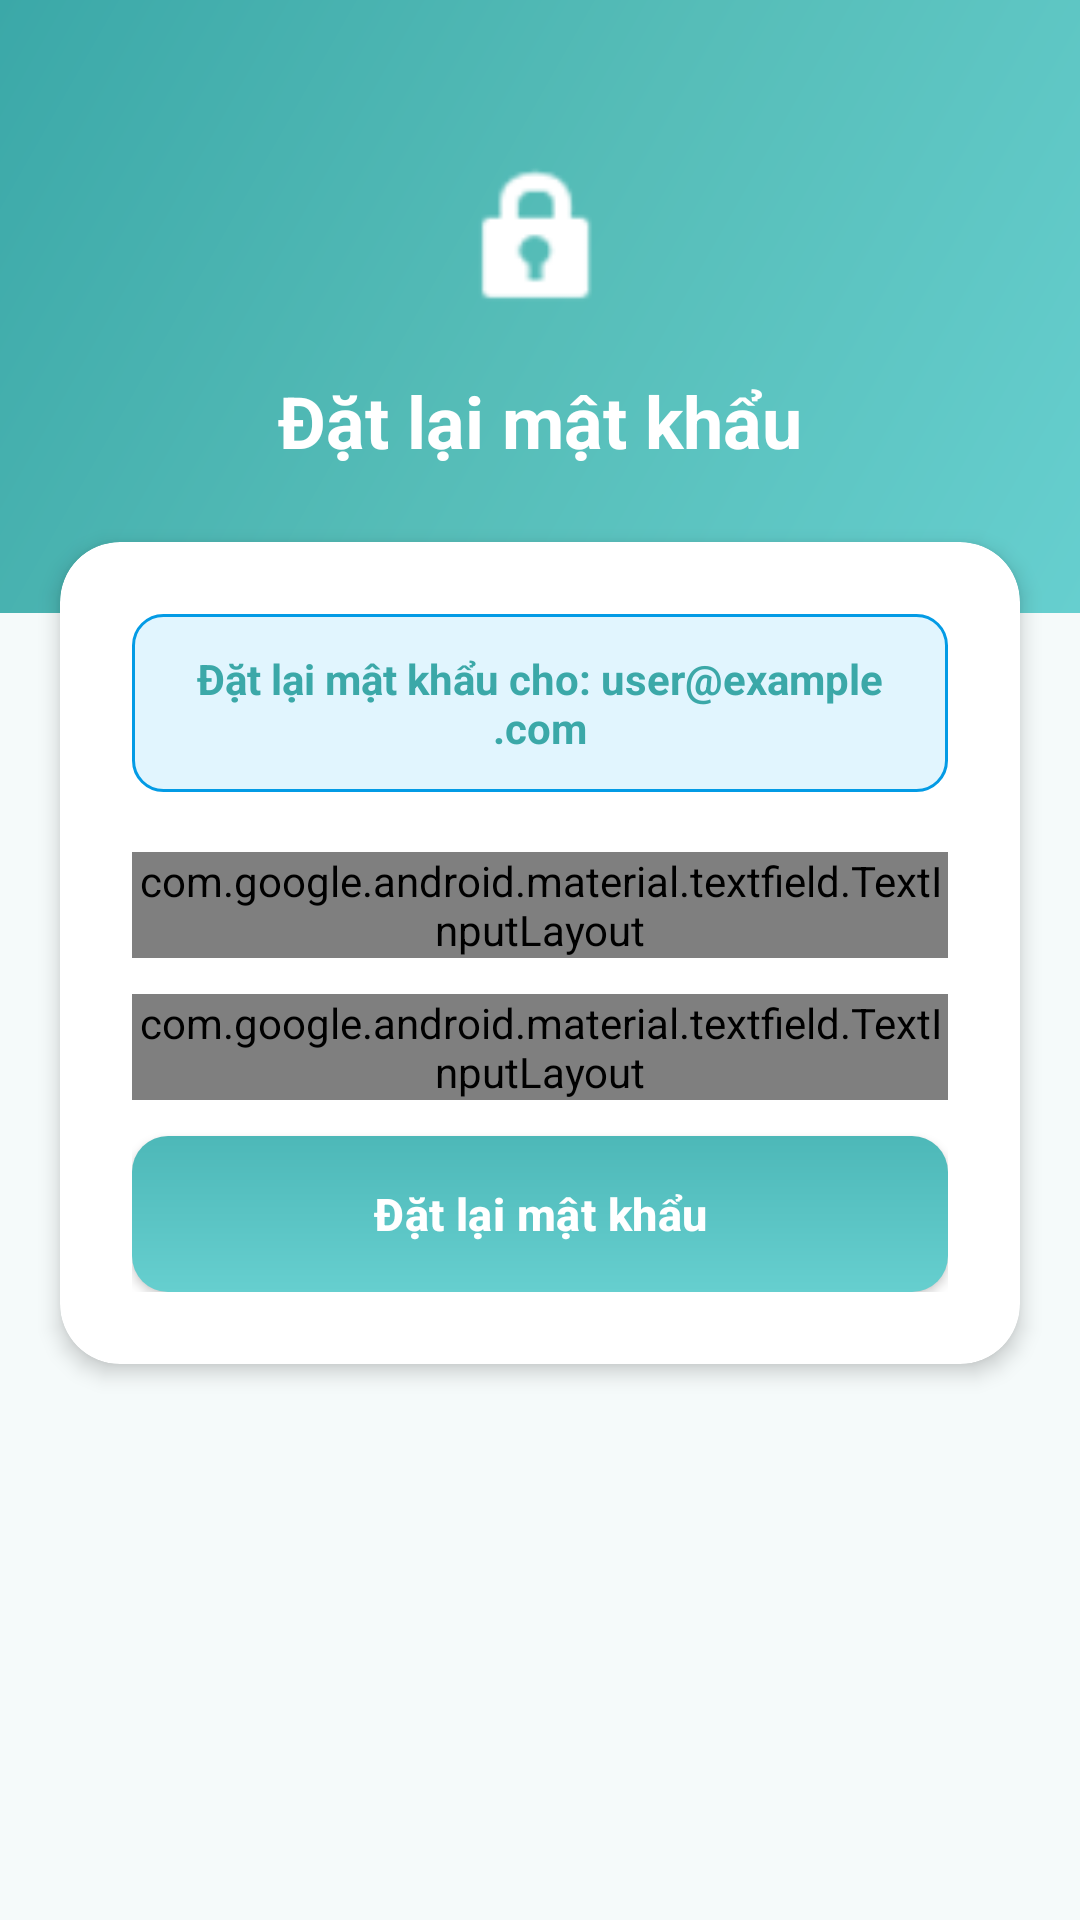

This screen was rendered from an Android layout file. Write that file and the resources it references.
<!-- AndroidManifest.xml: application theme AppTheme -->
<!-- res/layout/activity_reset_password.xml -->
<?xml version="1.0" encoding="utf-8"?>
<ScrollView xmlns:android="http://schemas.android.com/apk/res/android"
    xmlns:app="http://schemas.android.com/apk/res-auto"
    android:layout_width="match_parent"
    android:layout_height="match_parent"
    android:fillViewport="true"
    android:background="@color/colorBackground"
    android:scrollbars="none">

    <LinearLayout
        android:layout_width="match_parent"
        android:layout_height="wrap_content"
        android:orientation="vertical">

        
        <LinearLayout
            android:layout_width="match_parent"
            android:layout_height="wrap_content"
            android:orientation="vertical"
            android:background="@drawable/gradient_background"
            android:gravity="center_horizontal"
            android:paddingTop="52dp"
            android:paddingBottom="48dp">

            <ImageView
                android:layout_width="56dp"
                android:layout_height="56dp"
                android:src="@android:drawable/ic_lock_idle_lock"
                android:tint="@android:color/white" />

            <TextView
                android:layout_width="match_parent"
                android:layout_height="wrap_content"
                android:text="Đặt lại mật khẩu"
                android:textSize="24sp"
                android:textStyle="bold"
                android:textColor="@android:color/white"
                android:gravity="center"
                android:layout_marginTop="16dp" />
        </LinearLayout>

        
        <androidx.cardview.widget.CardView
            android:layout_width="match_parent"
            android:layout_height="wrap_content"
            android:layout_marginStart="20dp"
            android:layout_marginEnd="20dp"
            android:layout_marginTop="-24dp"
            android:layout_marginBottom="24dp"
            app:cardCornerRadius="20dp"
            app:cardElevation="4dp"
            app:cardBackgroundColor="@color/colorCard">

            <LinearLayout
                android:layout_width="match_parent"
                android:layout_height="wrap_content"
                android:orientation="vertical"
                android:padding="24dp">

                <TextView
                    android:id="@+id/textViewEmail"
                    android:layout_width="match_parent"
                    android:layout_height="wrap_content"
                    android:text="Đặt lại mật khẩu cho: user@example.com"
                    android:textSize="14sp"
                    android:textStyle="bold"
                    android:gravity="center"
                    android:textColor="@color/colorPrimaryDark"
                    android:background="@drawable/bg_info_box"
                    android:layout_marginBottom="20dp" />

                <com.google.android.material.textfield.TextInputLayout
                    android:layout_width="match_parent"
                    android:layout_height="wrap_content"
                    android:hint="Mật khẩu mới (tối thiểu 6 ký tự)"
                    style="@style/InputLayoutStyle"
                    app:passwordToggleEnabled="true"
                    android:layout_marginBottom="12dp">

                    <com.google.android.material.textfield.TextInputEditText
                        android:id="@+id/editTextNewPassword"
                        android:layout_width="match_parent"
                        android:layout_height="wrap_content"
                        android:inputType="textPassword"
                        android:textSize="15sp" />
                </com.google.android.material.textfield.TextInputLayout>

                <com.google.android.material.textfield.TextInputLayout
                    android:layout_width="match_parent"
                    android:layout_height="wrap_content"
                    android:hint="Xác nhận mật khẩu mới"
                    style="@style/InputLayoutStyle"
                    app:passwordToggleEnabled="true"
                    android:layout_marginBottom="12dp">

                    <com.google.android.material.textfield.TextInputEditText
                        android:id="@+id/editTextConfirmPassword"
                        android:layout_width="match_parent"
                        android:layout_height="wrap_content"
                        android:inputType="textPassword"
                        android:textSize="15sp" />
                </com.google.android.material.textfield.TextInputLayout>

                <TextView
                    android:id="@+id/textViewError"
                    android:layout_width="match_parent"
                    android:layout_height="wrap_content"
                    android:textColor="@color/colorError"
                    android:textSize="13sp"
                    android:visibility="gone"
                    android:background="@drawable/bg_error_box"
                    android:layout_marginBottom="12dp" />

                <Button
                    android:id="@+id/buttonResetPassword"
                    style="@style/ButtonPrimary"
                    android:layout_width="match_parent"
                    android:layout_height="52dp"
                    android:text="Đặt lại mật khẩu" />
            </LinearLayout>
        </androidx.cardview.widget.CardView>

    </LinearLayout>
</ScrollView>
<!-- resources referenced by this layout -->
<resources>
  <color name="colorBackground">#F5FAFA</color>
  <color name="colorCard">#FFFFFF</color>
  <color name="colorError">#E53935</color>
  <color name="colorPrimaryDark">#3BA8A8</color>
  <!-- drawable bg_error_box (drawable) -->
  <?xml version="1.0" encoding="utf-8"?>
  <shape xmlns:android="http://schemas.android.com/apk/res/android">
      <solid android:color="@color/colorErrorLight" />
      <corners android:radius="10dp" />
      <stroke
          android:width="1dp"
          android:color="@color/colorError" />
      <padding
          android:left="16dp"
          android:top="12dp"
          android:right="16dp"
          android:bottom="12dp" />
  </shape>
  <!-- drawable bg_info_box (drawable) -->
  <?xml version="1.0" encoding="utf-8"?>
  <shape xmlns:android="http://schemas.android.com/apk/res/android">
      <solid android:color="@color/colorInfoLight" />
      <corners android:radius="10dp" />
      <stroke
          android:width="1dp"
          android:color="@color/colorInfo" />
      <padding
          android:left="16dp"
          android:top="12dp"
          android:right="16dp"
          android:bottom="12dp" />
  </shape>
  <!-- drawable gradient_background (drawable) -->
  <?xml version="1.0" encoding="utf-8"?>
  <shape xmlns:android="http://schemas.android.com/apk/res/android">
      <gradient
          android:angle="135"
          android:startColor="#66CFCF"
          android:centerColor="#56BDB8"
          android:endColor="#3BA8A8"
          android:type="linear" />
  </shape>
  <style name="InputLayoutStyle" parent="Widget.MaterialComponents.TextInputLayout.OutlinedBox">
          <item name="boxStrokeColor">@color/colorPrimary</item>
          <item name="boxCornerRadiusTopStart">12dp</item>
          <item name="boxCornerRadiusTopEnd">12dp</item>
          <item name="boxCornerRadiusBottomStart">12dp</item>
          <item name="boxCornerRadiusBottomEnd">12dp</item>
          <item name="android:textColorHint">@color/colorTextHint</item>
      </style>
  <style name="AppTheme" parent="Theme.AppCompat.Light.NoActionBar">
          <item name="colorPrimary">@color/colorPrimary</item>
          <item name="colorPrimaryDark">@color/colorPrimaryDark</item>
          <item name="colorAccent">@color/colorAccent</item>
          <item name="android:textColorPrimary">@color/colorTextPrimary</item>
          <item name="android:textColorSecondary">@color/colorTextSecondary</item>
          <item name="android:windowBackground">@color/colorBackground</item>
          <item name="android:statusBarColor">@color/colorPrimaryDark</item>
      </style>
  <color name="colorErrorLight">#FFEBEE</color>
  <color name="colorInfoLight">#E1F5FE</color>
  <color name="colorInfo">#039BE5</color>
  <!-- drawable button_primary (drawable) -->
  <?xml version="1.0" encoding="utf-8"?>
  <ripple xmlns:android="http://schemas.android.com/apk/res/android"
      android:color="#2DFFFFFF">
      <item>
          <shape>
              <gradient
                  android:angle="90"
                  android:startColor="#66CFCF"
                  android:endColor="#4DB8B8"
                  android:type="linear" />
              <corners android:radius="12dp" />
          </shape>
      </item>
  </ripple>
  <color name="colorPrimary">#66CFCF</color>
  <color name="colorTextHint">#90A4AE</color>
  <color name="colorAccent">#FF8A65</color>
  <color name="colorTextPrimary">#263238</color>
  <color name="colorTextSecondary">#607D8B</color>
</resources>
